Labelled photos from "vgg19_classification", an image-classification folder in SarthakSangam27/RoadGuard-AI. The possible labels are: background, pothole.

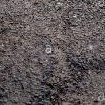
Label: background

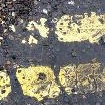
Label: background

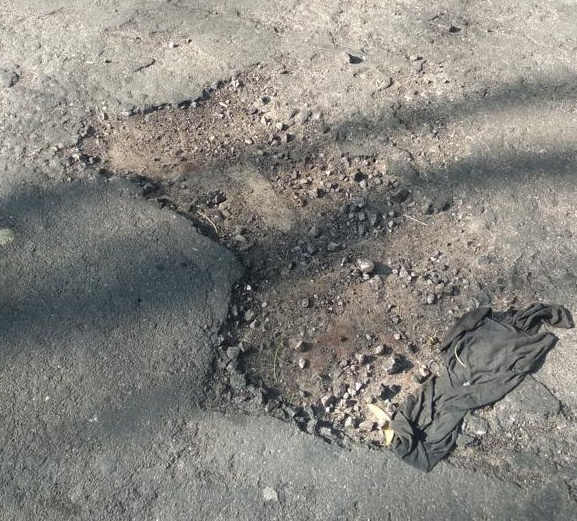
Label: pothole

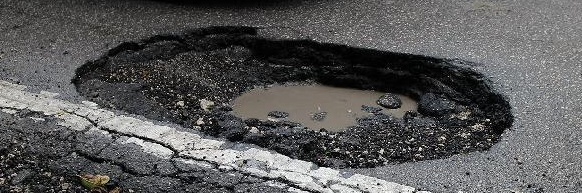
Label: pothole

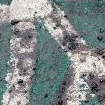
Label: background

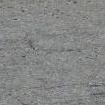
Label: background
